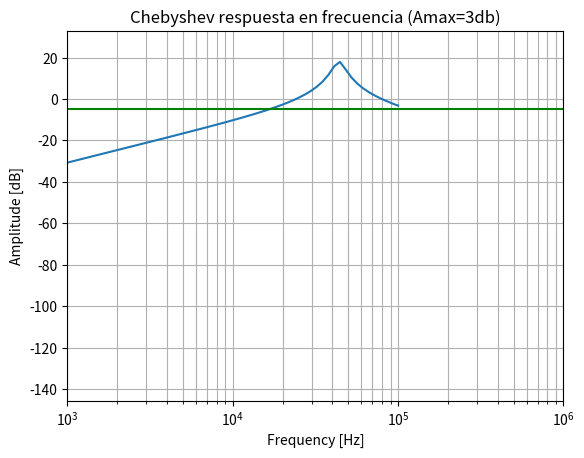

This figure's Python source:
from scipy import signal
import matplotlib.pyplot as plt
import numpy as np
#cheby1(N, rp, Wn, btype='low', analog=False, output='ba', fs=None)
fs = 300000
fc = 44000
bw = 7000
#f1 = (fc - bw/2) / (fs/2)
#f2 = (fc + bw/2) / (fs/2)
f1=40.5e3
f2=47.5e3
b, a = signal.cheby1(1, 3,[f1,f2] , 'bandpass', analog=True)
w, h = signal.freqs(b*8, a)
#f=w/(2*np.pi)
plt.semilogx(w, 20 * np.log10(abs(h)))
plt.title('Chebyshev respuesta en frecuencia (Amax=3db)')
plt.xlabel('Frequency [Hz]')
plt.ylabel('Amplitude [dB]')
plt.margins(0, 0.1)
plt.grid(which='both', axis='both')
plt.axvline(100, color='green') # cutoff frequency
plt.axhline(-5, color='green') # rp
plt.xlim([1000,1000e3])
plt.savefig("bode.png")
plt.show()
